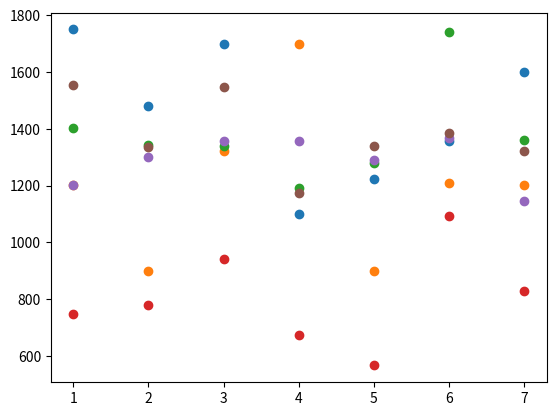

This chart was generated by the following Python code:
# -*- coding: utf-8 -*-
"""
Spyder Editor

This is a temporary script file.
"""
import numpy
#declear the matrix for data
array=[1100,1225,1359,1600,1750,1482,1700,\
        1700,900,1211,1203,1023,900,1322,\
        1191,1280,1740,1360,1402,1342,1340,\
        676,567,1094,830,747,781,941,\
        1356,1289,1368,1147,1204,1301,1356,\
        1175,1341,1387,1321,1553,1336,1548]

print(min(array))
#for min value function
 
print(max(array))
#for max value function

x = numpy.var(array) 
print(x) 
#for Variance in python

x = numpy.std(array)
print(x) 
#for Standard deviation in python 

    
x = numpy.mean(array)
print(x)

import scipy
from scipy import stats

    
x = stats.mode(array)
print(x)
    
#The data set for the first group member
#The X-axis is the week. 
#The Y-axis is the number of calories consumed per week
x = [4,5,6,7,1,2,3] 
y= [1100,1225,1359,1600,1750,1482,1700] 
import matplotlib.pyplot as plt 
x = [4,5,6,7,1,2,3]
y= [1100,1225,1359,1600,1750,1482,1700]
plt.scatter(x, y)
plt.show()

#The data set for the second group member
#The X-axis is the week. 
#The Y-axis is the number of calories consumed per week
x = [4,5,6,7,1,2,3] 
y= [1700,900,1211,1203,1203,900,1322] 
import matplotlib.pyplot as plt 
x = [4,5,6,7,1,2,3]
y= [1700,900,1211,1203,1203,900,1322]
plt.scatter(x, y)
plt.show()


#The data set for the third group member
#The X-axis is the week. 
#The Y-axis is the number of calories consumed per week
x = [4,5,6,7,1,2,3] 
y= [1191,1280,1740,1360,1402,1342,1340] 
import matplotlib.pyplot as plt 
x = [4,5,6,7,1,2,3]
y= [1191,1280,1740,1360,1402,1342,1340]
plt.scatter(x, y)
plt.show()

#The data set for the fourth group member
#The X-axis is the week. 
#The Y-axis is the number of calories consumed per week
x = [4,5,6,7,1,2,3] 
y= [676,567,1094,830,747,781,941] 
import matplotlib.pyplot as plt 
x = [4,5,6,7,1,2,3]
y= [676,567,1094,830,747,781,941]
plt.scatter(x, y)
plt.show()


#The data set for the fifth group member
#The X-axis is the week. 
#The Y-axis is the number of calories consumed per week
x = [4,5,6,7,1,2,3] 
y= [1356,1289,1368,1147,1204,1301,1356] 
import matplotlib.pyplot as plt 
x = [4,5,6,7,1,2,3]
y= [1356,1289,1368,1147,1204,1301,1356]
plt.scatter(x, y)
plt.show()


#The data set for the sixth group member
#The X-axis is the week. 
#The Y-axis is the number of calories consumed per week
x = [4,5,6,7,1,2,3] 
y= [1175,1341,1387,1321,1553,1336,1548] 
import matplotlib.pyplot as plt 
x = [4,5,6,7,1,2,3]
y= [1175,1341,1387,1321,1553,1336,1548]
plt.scatter(x, y)
plt.show()




